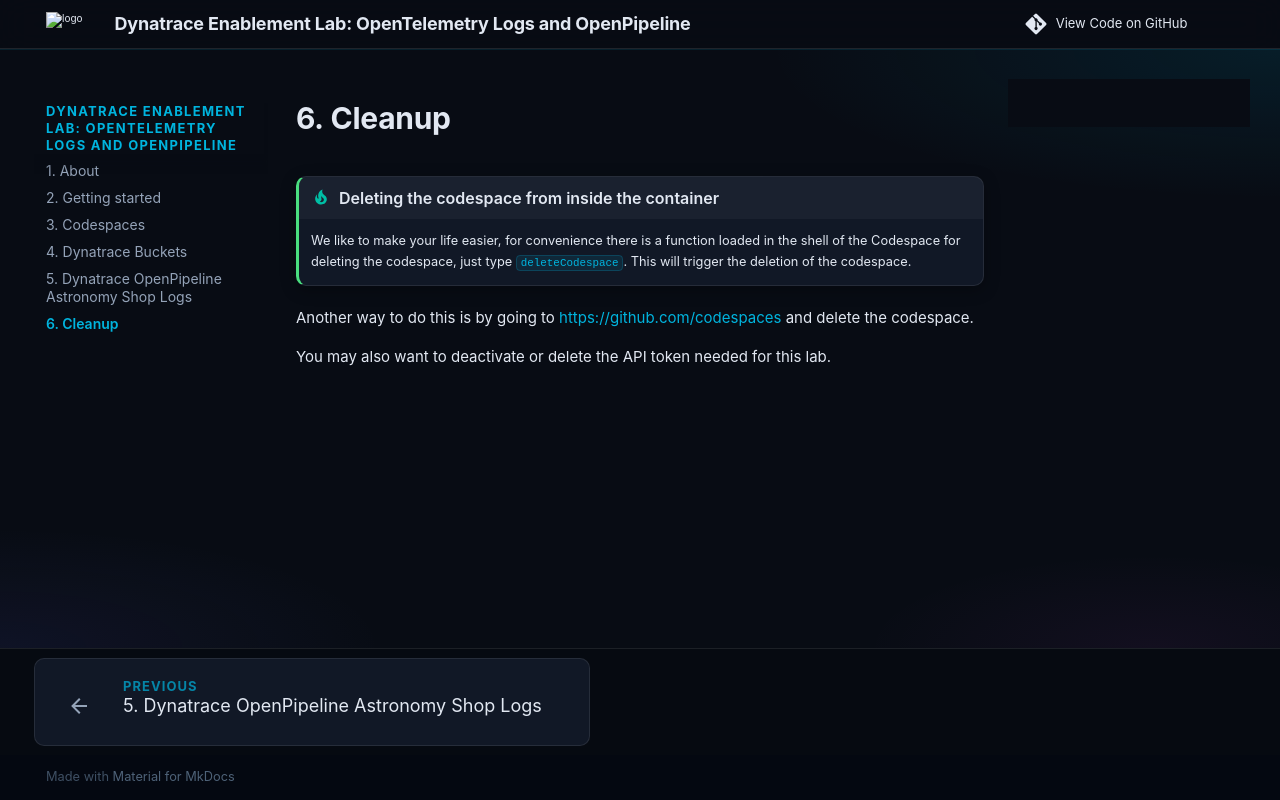

repository: dynatrace-wwse/enablement-kubernetes-opentelemetry-openpipeline · page: cleanup/index.html · generator: mkdocs


!!! tip "Deleting the codespace from inside the container"
    We like to make your life easier, for convenience there is a function loaded in the shell of the Codespace for deleting the codespace, just type `deleteCodespace`. This will trigger the deletion of the codespace.

Another way to do this is by going to [https://github.com/codespaces](https://github.com/codespaces){target=_blank} and delete the codespace.

You may also want to deactivate or delete the API token needed for this lab.
